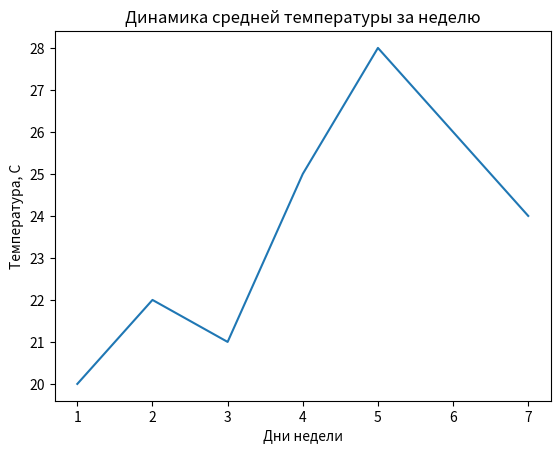

Write Python code to recreate this figure.
# Построение линейного графика (ax.plot()) для представления динамики средней температуры
# воздуха на неделе

import numpy as np # библиотека для генерации диапазона чисел
import matplotlib.pyplot as plt # библиотека для построения графиков

# Генерация данных для графика
days = np.arange(1,8); # генерация диапазона чисел от 1 до 7 (дни недели)
temperature = [20, 22, 21, 25, 28, 26, 24];

# Создание графика
fig, ax = plt.subplots(); # создание области под график и графика на ней
ax.plot(days, temperature) # построение графика зависимости temperature(days)
ax.set_title('Динамика средней температуры за неделю') # заголовок графика
ax.set_xlabel('Дни недели') # подпись оси абсцисс
ax.set_ylabel('Температура, С') # подпись оси ординат
ax.grid # задание сетки

# Показать график на экране
plt.show()

# Метод .plot() по умолчанию соединяет точки прямыми линиями в том порядке,
# в котором они идут в списках
